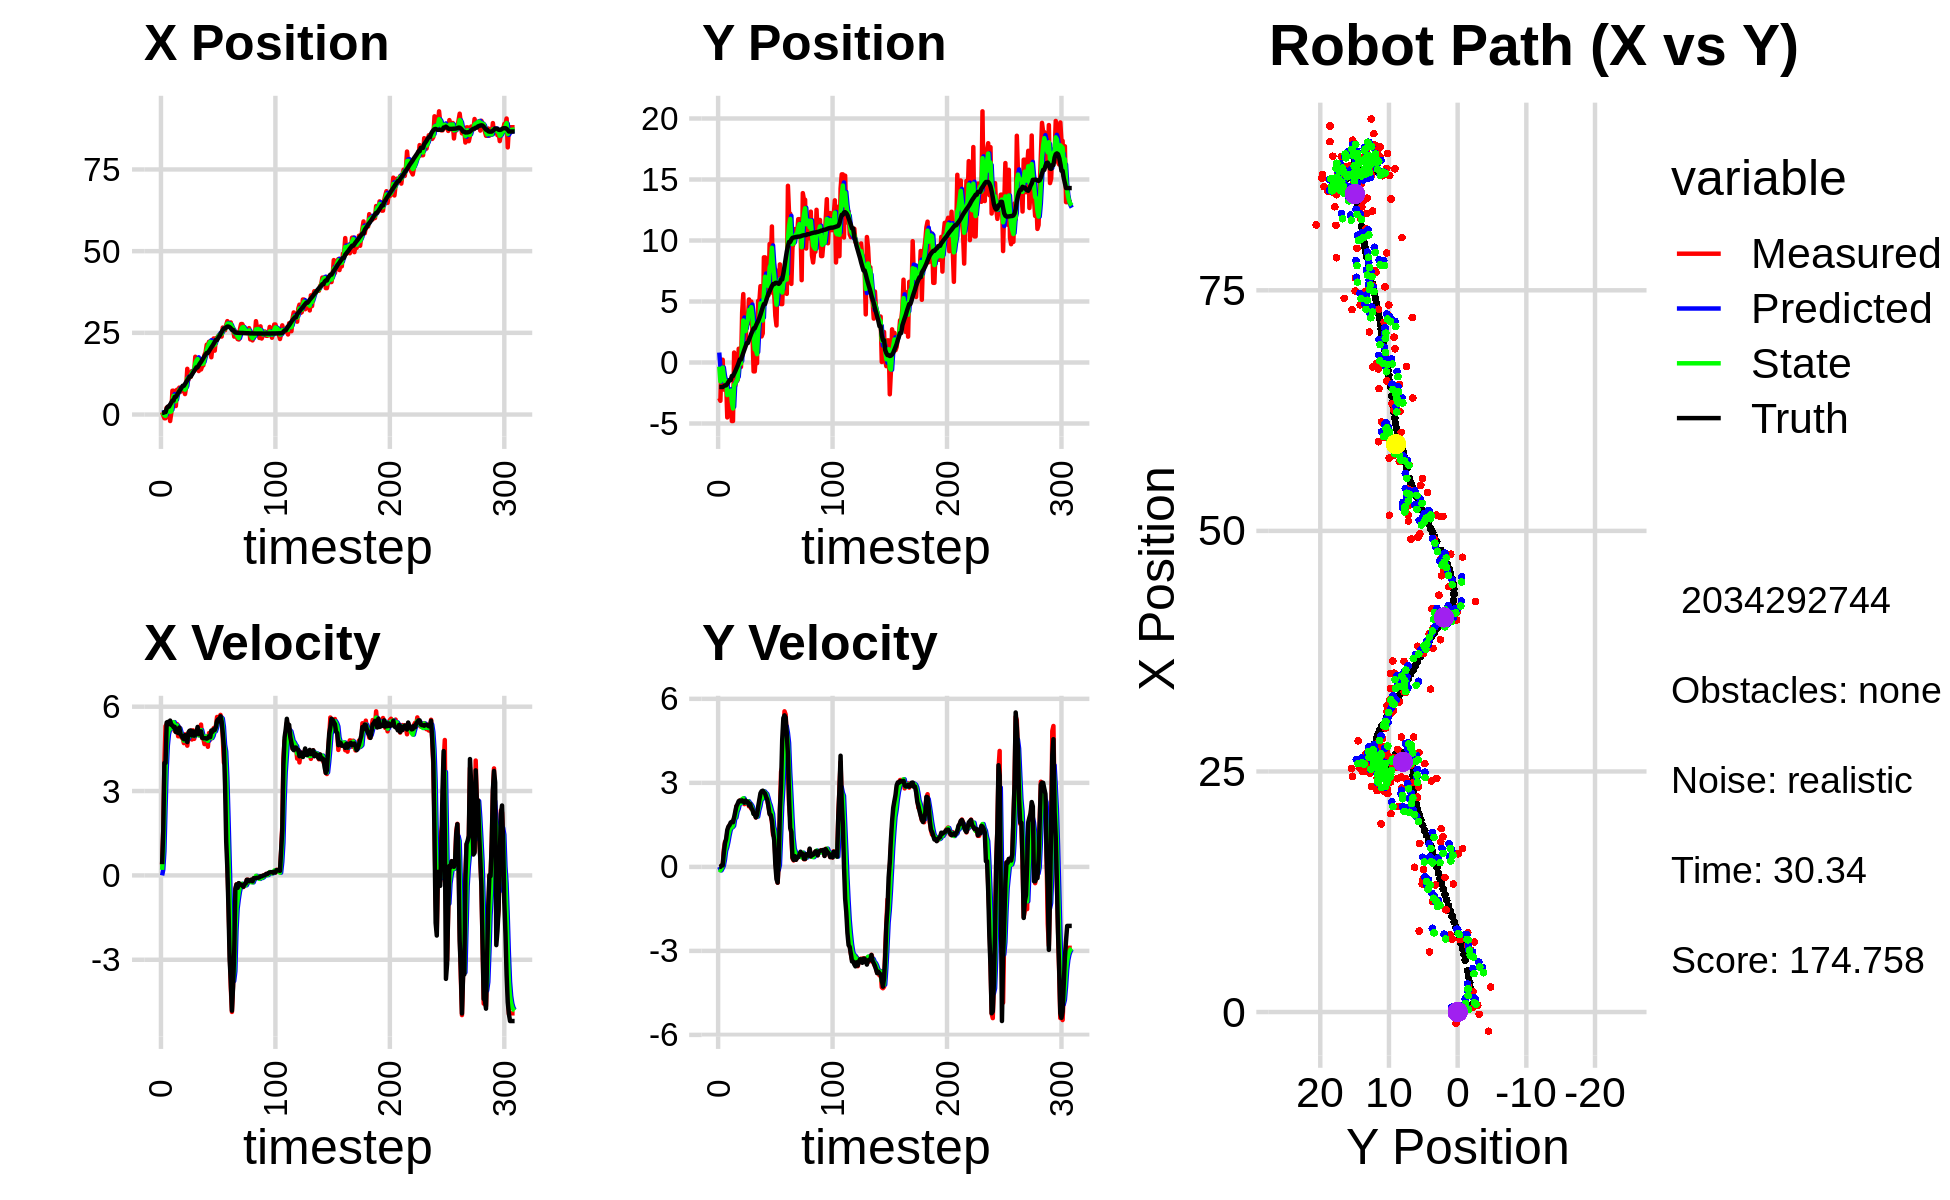

Data behind this chart, as committed beside it:
9.842105505852946079e-01, 1.436598540420432890e+00, 0.000000000000000000e+00, 0.000000000000000000e+00, 0.000000000000000000e+00, 0.000000000000000000e+00, 0.000000000000000000e+00, 0.000000000000000000e+00, 5.156860792378082925e-01, 8.162186500654550203e-01, 0.000000000000000000e+00, 0.000000000000000000e+00, 4.976060389039456133e-01, -2.006073950684569507e+00, 0.000000000000000000e+00, 0.000000000000000000e+00, 0.000000000000000000e+00, -3.276586357969790697e-04
7.160731997550991990e-01, -2.918981015786362043e+00, 3.840000009617691168e-01, 4.271812113383375789e-05, 5.156860792378082925e-01, 8.162186500654550203e-01, 0.000000000000000000e+00, 0.000000000000000000e+00, 6.015949225861800809e-01, -3.423789018242872073e-01, 1.982848252124345401e-01, -9.090477008920730406e-02, 4.976060389039456133e-01, -2.006073950684569507e+00, 4.000000000000000222e-01, 0.000000000000000000e+00, 4.000000059604644775e-01, -1.112451063818298280e-04
-2.350354794808054426e-01, -3.137837941454204582e+00, 1.598000045138936231e+00, 1.192853798678498024e-04, 6.214234051074235543e-01, -3.514693788332079460e-01, 1.982848252124345401e-01, -9.090477008920730406e-02, 2.550900984284892314e-01, -1.548181567523274627e+00, 8.543330716306453132e-01, -1.252812717141490451e-01, 5.121896262716868486e-01, -2.006073530126371463e+00, 1.600000000000000089e+00, 0.000000000000000000e+00, 1.600000023841857910e+00, -7.464666850864887238e-05
-1.143393039893535468e+00, 2.285874712777594131e-01, 3.995852392953599175e+00, 3.435207857344053928e-02, 3.405234055915537517e-01, -1.560709694694689453e+00, 8.543330716306453132e-01, -1.252812717141490451e-01, -2.057504698587561687e-01, -8.551088013838044066e-01, 2.388363632275956494e+00, -5.036304217121263804e-02, 7.479379180569954988e-01, -2.005465664365094991e+00, 4.000000000000000000e+00, 5.299999999999999850e-02, 4.000000000000000000e+00, -8.596722036600112915e-03
-1.143393039893535468e+00, 2.285874712777594131e-01, 5.309803729853012300e+00, 4.564803125838998860e-02, 3.308589336883949183e-02, -8.601451056009257190e-01, 2.388363632275956494e+00, -5.036304217121263804e-02, -4.078217026130463996e-01, -4.136786196914805092e-01, 3.766902387599508906e+00, 4.062685277965860653e-02, 7.479379180569954988e-01, -2.005465664365094991e+00, 4.000000000000000000e+00, 5.299999999999999850e-02, 5.199999809265136719e+00, -8.596722036600112915e-03
2.112301215440453905e+00, -2.219265692149583913e+00, 5.383886918713626457e+00, 6.158930580126565912e-01, -3.113146385309550901e-02, -4.096159344135146263e-01, 3.766902387599508906e+00, 4.062685277965860653e-02, 9.011988169067967069e-01, -1.124322874189348509e+00, 4.617470609964717809e+00, 2.547980459700870948e-01, 1.890191793024530886e+00, -1.942869329259349964e+00, 5.440000000000000391e+00, 5.150000000000000133e-01, 5.465000152587890625e+00, -1.139004901051521301e-01
2.112301215440453905e+00, -2.219265692149583913e+00, 5.435176085757504438e+00, 8.927058766451051453e-01, 1.362945877903268599e+00, -1.098843069592339905e+00, 4.617470609964717809e+00, 2.547980459700870948e-01, 1.711357313738715025e+00, -1.537938111266437424e+00, 5.025197793741607022e+00, 5.738618947685525384e-01, 2.411920309325293221e+00, -1.872768685658275034e+00, 5.458999999999999631e+00, 8.419999999999999707e-01, 5.524000167846679688e+00, -1.627925038337707520e-01
2.638302012892366655e+00, -1.579376832272767706e+00, 5.354260463967347228e+00, 8.794158102434387336e-01, 2.213877093112875727e+00, -1.480551921789582170e+00, 5.025197793741607022e+00, 5.738618947685525384e-01, 2.400575738029854023e+00, -1.512421858914505757e+00, 5.197216843700775968e+00, 7.017365070842223052e-01, 2.411920309325293221e+00, -1.872768685658275034e+00, 5.386000000000000121e+00, 9.989999999999999991e-01, 5.478000164031982422e+00, -1.627925038337707520e-01
-1.990746259382564443e+00, -4.501248048222511677e+00, 5.415710065802390893e+00, 1.213501792468260509e+00, 2.920297422399931619e+00, -1.442248208206083460e+00, 5.197216843700775968e+00, 7.017365070842223052e-01, 8.046259693050656914e-01, -2.665816115431049127e+00, 5.208082709236864005e+00, 8.877141007412425733e-01, 3.031652211893989257e+00, -1.755040810881877134e+00, 5.506999999999999673e+00, 1.316000000000000059e+00, 5.663000106811523438e+00, -2.204297184944152832e-01
4.822027684683113935e-01, -2.262734965354810335e+00, 5.372045574346617336e+00, 1.398116111064021005e+00, 1.325434240228752003e+00, -2.577044705356924759e+00, 5.208082709236864005e+00, 8.877141007412425733e-01, 9.671765327930943457e-01, -2.435832387765779927e+00, 5.271448472732826573e+00, 1.114890026603859496e+00, 3.664739369936893087e+00, -1.602393284972137177e+00, 5.354000000000000092e+00, 1.437999999999999945e+00, 5.543000221252441406e+00, -2.546094059944152832e-01
7.286241769390917611e+00, -2.437860654056902110e+00, 5.271788701279803036e+00, 1.488868592654513545e+00, 1.494321380066377047e+00, -2.324343385105394066e+00, 5.271448472732826573e+00, 1.114890026603859496e+00, 3.990735989713195764e+00, -2.362816097694182993e+00, 5.384066565806914006e+00, 1.310370670937262005e+00, 4.279493093289558736e+00, -1.436444447896669363e+00, 5.336000000000000298e+00, 1.487000000000000099e+00, 5.539000034332275391e+00, -2.752531170845031738e-01
7.286241769390917611e+00, -2.437860654056902110e+00, 5.404593900133973783e+00, 1.526375689527954105e+00, 4.529142646293887076e+00, -2.231779030600456792e+00, 5.384066565806914006e+00, 1.310370670937262005e+00, 5.712236488300595383e+00, -2.309229591943439797e+00, 5.451492726879023643e+00, 1.403462038767462117e+00, 4.279493093289558736e+00, -1.436444447896669363e+00, 5.269000000000000128e+00, 1.586000000000000076e+00, 5.501999855041503906e+00, -2.752531170845031738e-01
2.600650310153149736e+00, -4.795995400795098007e+00, 5.141712153185104661e+00, 1.569767930138631806e+00, 6.257385760988498191e+00, -2.168883388066693563e+00, 5.451492726879023643e+00, 1.403462038767462117e+00, 4.674974582758892439e+00, -3.225112742573755575e+00, 5.229683904491724711e+00, 1.418526178190250731e+00, 5.392965078508015431e+00, -1.105200455764118184e+00, 5.282000000000000028e+00, 1.614000000000000101e+00, 5.522999763488769531e+00, -2.963126301765441895e-01
2.600650310153149736e+00, -4.795995400795098007e+00, 5.223964213194183692e+00, 1.594879535406170445e+00, 5.197942973208064643e+00, -3.083260124754730658e+00, 5.229683904491724711e+00, 1.418526178190250731e+00, 4.082899248704726425e+00, -3.771532116820362823e+00, 5.173188358941533949e+00, 1.468861159948636530e+00, 5.392965078508015431e+00, -1.105200455764118184e+00, 5.097000000000000419e+00, 1.594000000000000083e+00, 5.341000080108642578e+00, -2.963126301765441895e-01
7.591307997581868250e+00, 8.200543666233199858e-01, 5.383251646757095443e+00, 1.748199067724304001e+00, 4.600218084598879820e+00, -3.624646000825499037e+00, 5.173188358941533949e+00, 1.468861159948636530e+00, 5.892677337071070554e+00, -1.826234628034241858e+00, 5.334100173681063595e+00, 1.730527273243785968e+00, 5.984742879766841384e+00, -9.205573059978185979e-01, 5.198999999999999844e+00, 1.772999999999999909e+00, 5.493000030517578125e+00, -3.140037655830383301e-01
6.448920026096312874e+00, -1.891897723535311826e+00, 4.949302035582879178e+00, 1.807421069746917297e+00, 6.426087354439176558e+00, -1.653181900709863150e+00, 5.334100173681063595e+00, 1.730527273243785968e+00, 6.428153651454715956e+00, -1.747689631722256998e+00, 5.145551256689444131e+00, 1.761590213676526240e+00, 6.576385259363786595e+00, -7.198317506392341025e-01, 5.062999999999999723e+00, 1.971000000000000085e+00, 5.433000087738037109e+00, -3.501399159431457520e-01
8.236959219018254785e+00, -1.465061829976331831e+00, 5.262256990332311091e+00, 2.167056112338392460e+00, 6.942708777123660191e+00, -1.571530610354604285e+00, 5.145551256689444131e+00, 1.761590213676526240e+00, 7.502359869169981543e+00, -1.520330116363475259e+00, 5.227926771894696678e+00, 1.971378517964612165e+00, 7.158389806958840751e+00, -4.957608440719806220e-01, 5.259000000000000341e+00, 2.165000000000000036e+00, 5.686999797821044922e+00, -3.906467556953430176e-01
6.951544523544505694e+00, -1.448560879689252179e+00, 4.972798564299292678e+00, 2.198235938294381686e+00, 8.025152546359450412e+00, -1.323192264567013998e+00, 5.227926771894696678e+00, 1.971378517964612165e+00, 7.558738635291578412e+00, -1.367890143558148530e+00, 5.080761744660104995e+00, 2.074738064929733117e+00, 7.656844853946524587e+00, -2.840980749335997313e-01, 5.027999999999999581e+00, 2.246999999999999886e+00, 5.506999969482421875e+00, -4.162248075008392334e-01
8.029730960356666003e+00, 1.130990460017009758e+00, 4.901602141835182280e+00, 2.299063464740944251e+00, 8.066814809757588023e+00, -1.160416337065175219e+00, 5.080761744660104995e+00, 2.074738064929733117e+00, 8.046614655913327141e+00, -2.310989292055809496e-01, 4.992728365871982099e+00, 2.245669241578332365e+00, 8.232660055025965207e+00, -2.297656307779120943e-02, 4.964999999999999858e+00, 2.346000000000000085e+00, 5.492000102996826172e+00, -4.385769665241241455e-01
7.526937007673769386e+00, -3.616806727442469782e-01, 4.896744228119878528e+00, 2.371998481940599479e+00, 8.545887492500526150e+00, -6.532005047747702076e-03, 4.992728365871982099e+00, 2.245669241578332365e+00, 8.106114939931906349e+00, -1.468672521302550882e-01, 4.924885318952416213e+00, 2.298065292105811341e+00, 8.798734426291815680e+00, 2.471434617302419590e-01, 4.889000000000000234e+00, 2.370000000000000107e+00, 5.433000087738037109e+00, -4.510924816131591797e-01
7.526937007673769386e+00, -3.616806727442469782e-01, 4.705050486974226231e+00, 2.279141423901122288e+00, 8.598603471827148681e+00, 8.293927708032605706e-02, 4.924885318952416213e+00, 2.298065292105811341e+00, 8.132561692227737282e+00, -9.691302062176443410e-02, 4.796361160692878656e+00, 2.277649646298772534e+00, 8.798734426291815680e+00, 2.471434617302419590e-01, 4.841999999999999638e+00, 2.338000000000000078e+00, 5.375999927520751953e+00, -4.510924816131591797e-01
6.253642797678423904e+00, 4.110519840003516556e+00, 5.018216189119450554e+00, 2.405562702596457214e+00, 8.612197808297025858e+00, 1.308519440081128415e-01, 4.796361160692878656e+00, 2.277649646298772534e+00, 7.603504332502038388e+00, 1.743282668249306111e+00, 4.857084145512485129e+00, 2.418888564251064022e+00, 9.357158422782868357e+00, 5.172249815236873438e-01, 4.985999999999999766e+00, 2.375999999999999890e+00, 5.522999763488769531e+00, -4.470046460628509521e-01
8.411306500165533606e+00, 5.607737257352616744e+00, 4.818182684219385337e+00, 2.302328658364651393e+00, 8.089212747053286634e+00, 1.985171524674412602e+00, 4.857084145512485129e+00, 2.418888564251064022e+00, 8.226823033528104290e+00, 3.444979395330907579e+00, 4.844530502037634356e+00, 2.447958612493982056e+00, 9.927146673054604520e+00, 7.893583322999784269e-01, 4.868999999999999773e+00, 2.330000000000000071e+00, 5.397999763488769531e+00, -4.457643628120422363e-01
1.398711919810729754e+01, 1.857505990696810771e+00, 4.614098701892041632e+00, 2.239807153891886227e+00, 8.711276083731867459e+00, 3.689775256580305918e+00, 4.844530502037634356e+00, 2.447958612493982056e+00, 1.097344921606804213e+01, 2.943760751310019685e+00, 4.838757286494648646e+00, 2.310945197309854926e+00, 1.048532080622113405e+01, 1.057768538286093074e+00, 4.740999999999999659e+00, 2.294000000000000039e+00, 5.267000198364257812e+00, -4.519212245941162109e-01
1.061625218383724878e+01, 1.693997755072587097e+00, 5.007716856537855143e+00, 2.350701300090124235e+00, 1.145732494471750762e+01, 3.174855271041005178e+00, 4.838757286494648646e+00, 2.310945197309854926e+00, 1.109954428489579392e+01, 2.577865719459591087e+00, 4.904414398465622327e+00, 2.295528565676834720e+00, 1.103579688071815035e+01, 1.321913673364132347e+00, 5.081999999999999851e+00, 2.370000000000000107e+00, 5.606999874114990234e+00, -4.388822615146636963e-01
1.151201775666197236e+01, 3.682952358931521619e+00, 5.128214035933273962e+00, 2.335518867651320996e+00, 1.158998572474235544e+01, 2.807418576027274515e+00, 4.904414398465622327e+00, 2.295528565676834720e+00, 1.156132792864561765e+01, 3.162332545754066082e+00, 5.012386753094437708e+00, 2.333036701286596681e+00, 1.162305426625828453e+01, 1.593717052884212615e+00, 5.144000000000000128e+00, 2.334999999999999964e+00, 5.649000167846679688e+00, -4.273565113544464111e-01
1.151201775666197236e+01, 3.682952358931521619e+00, 5.146415309888872969e+00, 2.343808189906736228e+00, 1.206256660395506231e+01, 3.395636215882725573e+00, 5.012386753094437708e+00, 2.333036701286596681e+00, 1.182890353569561448e+01, 3.511885587111014839e+00, 5.066806748716207842e+00, 2.345122310993198234e+00, 1.162305426625828453e+01, 1.593717052884212615e+00, 5.155000000000000249e+00, 2.317000000000000171e+00, 5.651999950408935547e+00, -4.273565113544464111e-01
1.330680882952242960e+01, 5.170370771560214074e+00, 4.834216365884422828e+00, 2.157959615707810475e+00, 1.233558421056723553e+01, 3.746397818210334574e+00, 5.066806748716207842e+00, 2.345122310993198234e+00, 1.274792352546491436e+01, 4.317319248112169383e+00, 4.972634030935745741e+00, 2.285489429342172585e+00, 1.221525931329030001e+01, 1.861161186222435537e+00, 4.975999999999999979e+00, 2.192000000000000171e+00, 5.438000202178955078e+00, -4.198501706123352051e-01
1.320453974604238567e+01, 3.219259336265465343e+00, 5.159749199760039318e+00, 2.262507948784106215e+00, 1.324518692855848911e+01, 4.545868191046386286e+00, 4.972634030935745741e+00, 2.285489429342172585e+00, 1.323195010211586897e+01, 4.009652584941627573e+00, 5.063209961975084994e+00, 2.243276298728769547e+00, 1.279395651780396825e+01, 2.117251826924236191e+00, 5.123999999999999666e+00, 2.245000000000000107e+00, 5.593999862670898438e+00, -4.132426381111145020e-01
1.331818785483609346e+01, 4.996100142376007192e+00, 4.855246829698077526e+00, 2.072297557942039958e+00, 1.373827109831337800e+01, 4.233980214814504706e+00, 5.063209961975084994e+00, 2.243276298728769547e+00, 1.355316524141676737e+01, 4.537801160870585271e+00, 4.952975060692152987e+00, 2.177274563914864292e+00, 1.337705588333331974e+01, 2.371055080055428643e+00, 4.967999999999999972e+00, 2.103000000000000203e+00, 5.394999980926513672e+00, -4.034079015254974365e-01
1.768105864513212921e+01, 2.466106584901774479e+00, 5.105001587862131984e+00, 2.057419948756774808e+00, 1.404846274748598312e+01, 4.755528617262071656e+00, 4.952975060692152987e+00, 2.177274563914864292e+00, 1.561362739500723329e+01, 3.828247336104366294e+00, 5.100146479657794885e+00, 2.065377171657591049e+00, 1.385302901255658448e+01, 2.570223762609509244e+00, 4.993999999999999773e+00, 2.040999999999999925e+00, 5.394999980926513672e+00, -3.831074833869934082e-01
1.697616362586443017e+01, -7.292514299813586121e-01, 5.129016838025255431e+00, 1.955071752715440203e+00, 1.612364204297301384e+01, 4.034785053270125488e+00, 5.100146479657794885e+00, 2.065377171657591049e+00, 1.649070081853136571e+01, 2.106872881818798504e+00, 5.131482687589850045e+00, 1.909136971182842535e+00, 1.443938231495298119e+01, 2.800658180562253907e+00, 5.089999999999999858e+00, 1.887999999999999901e+00, 5.428999900817871094e+00, -3.641765415668487549e-01
1.697616362586443017e+01, -7.292514299813586121e-01, 5.151443011920056492e+00, 1.963620131573968308e+00, 1.700384908729035160e+01, 2.297786578937082602e+00, 5.131482687589850045e+00, 1.909136971182842535e+00, 1.699239582942096050e+01, 1.076495478927318672e+00, 5.140679220508625136e+00, 1.866504012039889471e+00, 1.443938231495298119e+01, 2.800658180562253907e+00, 5.280999999999999694e+00, 1.875000000000000000e+00, 5.604000091552734375e+00, -3.641765415668487549e-01
1.330160808526073701e+01, 6.177572745663842957e-01, 4.988949891280681115e+00, 1.765117855640872646e+00, 1.750646375147182354e+01, 1.263145880131307575e+00, 5.140679220508625136e+00, 1.866504012039889471e+00, 1.569577148319177873e+01, 9.998992664311604495e-01, 4.981620354445642107e+00, 1.803426680428783291e+00, 1.503086256978087576e+01, 3.018150283591273020e+00, 5.022999999999999687e+00, 1.766000000000000014e+00, 5.323999881744384766e+00, -3.400609791278839111e-01
1.644572687110438025e+01, -5.474738887230699153e-02, 5.209549918235473420e+00, 1.843167356040405602e+00, 1.619393351863634223e+01, 1.180241934474038690e+00, 4.981620354445642107e+00, 1.803426680428783291e+00, 1.630729365417152721e+01, 6.823495610056802274e-01, 5.098059683954353716e+00, 1.794758769226221018e+00, 1.562298750906799327e+01, 3.225718452822611493e+00, 5.104000000000000092e+00, 1.844000000000000083e+00, 5.427000045776367188e+00, -3.400609791278839111e-01
1.378401565585583732e+01, 5.054582073812670551e+00, 5.364760178121123602e+00, 2.074813380437693588e+00, 1.681709962256696400e+01, 8.618254379283023514e-01, 5.098059683954353716e+00, 1.794758769226221018e+00, 1.551927285792983824e+01, 2.562736998537512356e+00, 5.167313296052581606e+00, 2.022081032640983711e+00, 1.610901617991804358e+01, 3.402250244862221606e+00, 5.125000000000000000e+00, 2.153999999999999915e+00, 5.559000015258789062e+00, -3.690308034420013428e-01
1.480130827394514448e+01, 4.949562862177366185e+00, 4.883256070951057737e+00, 2.221943448789277298e+00, 1.603600418753509516e+01, 2.764945101801610683e+00, 5.167313296052581606e+00, 2.022081032640983711e+00, 1.549885783076799228e+01, 3.651938981440817855e+00, 5.003670945269817594e+00, 2.169693632572391895e+00, 1.669663405425174574e+01, 3.645960762487240103e+00, 4.894000000000000128e+00, 2.388999999999999790e+00, 5.446000099182128906e+00, -4.270146489143371582e-01
1.505041909175899129e+01, 6.257710649909706824e+00, 4.876780746138821954e+00, 2.530028674346370465e+00, 1.599922492529497475e+01, 3.868908344698057000e+00, 5.003670945269817594e+00, 2.169693632572391895e+00, 1.558858211545013361e+01, 4.842745501728289881e+00, 4.922492743483029010e+00, 2.396891106084579004e+00, 1.726349425317001973e+01, 3.919390155873608617e+00, 4.876999999999999780e+00, 2.629999999999999893e+00, 5.540999889373779297e+00, -4.785669445991516113e-01
1.823435223088941370e+01, 2.138061001272586470e+00, 4.669671273048435545e+00, 2.579999148971644285e+00, 1.608083138979843696e+01, 5.082434612336747648e+00, 4.922492743483029010e+00, 2.396891106084579004e+00, 1.700094239156672060e+01, 3.897361688099161725e+00, 4.842238624193421437e+00, 2.419897273941596261e+00, 1.782555746993790891e+01, 4.220230057419748881e+00, 4.884000000000000341e+00, 2.702999999999999847e+00, 5.583000183105468750e+00, -5.047615170478820801e-01
1.905277401171992935e+01, 2.391018822433565560e+00, 4.815122653983928913e+00, 2.684727724234493351e+00, 1.748516625398606195e+01, 4.139351415493321085e+00, 4.842238624193421437e+00, 2.419897273941596261e+00, 1.815839423845164902e+01, 3.439267032328927609e+00, 4.860574963946049820e+00, 2.509971286175618044e+00, 1.838580298427002191e+01, 4.533232166900797999e+00, 4.876000000000000334e+00, 2.721000000000000085e+00, 5.584000110626220703e+00, -5.086301565170288086e-01
2.137108206737975280e+01, 8.621310665599732914e+00, 4.926055289983422902e+00, 2.655032477659181822e+00, 1.864445173484625329e+01, 3.690264160946489458e+00, 4.860574963946049820e+00, 2.509971286175618044e+00, 1.981803782606668207e+01, 5.685461764369053483e+00, 4.947429428411435737e+00, 2.692280724174166640e+00, 1.885296225531362779e+01, 4.790486290268652247e+00, 4.865999999999999659e+00, 2.660000000000000142e+00, 5.545000076293945312e+00, -4.943411946296691895e-01
2.137108206737975280e+01, 8.621310665599732914e+00, 4.574822834802349192e+00, 2.465726121798757831e+00, 2.031278076890782458e+01, 5.954689836786470458e+00, 4.947429428411435737e+00, 2.692280724174166640e+00, 2.075942619667914713e+01, 7.026702068786653932e+00, 4.786570777414362432e+00, 2.641074001755161049e+00, 1.885296225531362779e+01, 4.790486290268652247e+00, 4.886999999999999567e+00, 2.620000000000000107e+00, 5.545000076293945312e+00, -4.943411946296691895e-01
2.227935409570796210e+01, 5.876214697007333676e+00, 5.064722396659207426e+00, 2.632461421390763778e+00, 2.123808327442058186e+01, 7.290809468962169859e+00, 4.786570777414362432e+00, 2.641074001755161049e+00, 2.169190926791834073e+01, 6.719188245043449470e+00, 4.943478778038358001e+00, 2.604996007308420847e+00, 1.940825819966291022e+01, 5.085486843462940776e+00, 4.951999999999999957e+00, 2.491999999999999993e+00, 5.543000221252441406e+00, -4.793336689472198486e-01
2.234263992286440015e+01, 5.865624143527071510e+00, 4.825894363538022702e+00, 2.380316164622556574e+00, 2.218625714572217689e+01, 6.979687845774291688e+00, 4.943478778038358001e+00, 2.604996007308420847e+00, 2.225086856065388830e+01, 6.524246365651469759e+00, 4.889139377943602760e+00, 2.471113923977940274e+00, 1.997215819352808808e+01, 5.372719242888698510e+00, 4.913999999999999702e+00, 2.400999999999999801e+00, 5.468999862670898438e+00, -4.582236707210540771e-01
1.752132177349410114e+01, 5.514479457807409446e+00, 5.092910621095739998e+00, 2.182874522177222776e+00, 2.273978249844824973e+01, 6.771357758049263431e+00, 4.889139377943602760e+00, 2.471113923977940274e+00, 2.050105093758437746e+01, 6.256918858858687038e+00, 4.883729417524152794e+00, 2.302001512001419670e+00, 2.054352164278279247e+01, 5.642146542349266269e+00, 5.152000000000000135e+00, 2.149999999999999911e+00, 5.583000183105468750e+00, -4.049247205257415771e-01
2.061951062062157902e+01, 9.720182134571356158e+00, 5.065249690033353680e+00, 1.928638484694158883e+00, 2.098942387933679399e+01, 6.487119010058829183e+00, 4.883729417524152794e+00, 2.302001512001419670e+00, 2.083444650713794033e+01, 7.784485407373023413e+00, 4.965025124029636139e+00, 2.192027731309603045e+00, 2.103861021973174061e+01, 5.844055130506999873e+00, 5.108999999999999986e+00, 1.883000000000000007e+00, 5.445000171661376953e+00, -3.638099133968353271e-01
2.327143013503710733e+01, 8.118652774483919643e+00, 5.236813687049845178e+00, 1.844040920215216817e+00, 2.133094901954090261e+01, 8.003688180503983673e+00, 4.965025124029636139e+00, 2.192027731309603045e+00, 2.217116511893405573e+01, 8.042006129863557007e+00, 5.136934299077903887e+00, 2.024641649953779154e+00, 2.162676787379863441e+01, 6.060039474164894635e+00, 5.195000000000000284e+00, 1.854000000000000092e+00, 5.515999794006347656e+00, -3.385713994503021240e-01
1.954678463892514628e+01, 1.115112347880667443e+01, 5.243280248258254339e+00, 1.617152161250571929e+00, 2.268485854884184505e+01, 8.244470294858935233e+00, 5.136934299077903887e+00, 2.024641649953779154e+00, 2.133829824552642052e+01, 9.409150852433446843e+00, 5.125720158621867029e+00, 1.890838556781731628e+00, 2.222386431691914410e+01, 6.261424973329925869e+00, 5.171000000000000263e+00, 1.651000000000000023e+00, 5.427999973297119141e+00, -2.991669774055480957e-01
2.339914447091296523e+01, 5.682408704731492399e+00, 5.314477225667770810e+00, 1.138225019876216493e+00, 2.185087026138860722e+01, 9.598234708111620606e+00, 5.125720158621867029e+00, 1.890838556781731628e+00, 2.252063252590038189e+01, 7.998781898540817892e+00, 5.249153326514774065e+00, 1.435558292919425938e+00, 2.282400870285991346e+01, 6.425775482208789136e+00, 5.277000000000000135e+00, 1.231999999999999984e+00, 5.419000148773193359e+00, -2.109869122505187988e-01
2.339914447091296523e+01, 5.682408704731492399e+00, 5.635203796649801866e+00, 1.206916443722704679e+00, 2.304554785855185983e+01, 8.142337727832760663e+00, 5.249153326514774065e+00, 1.435558292919425938e+00, 2.320612591247973100e+01, 7.143107539004892814e+00, 5.445011425657447113e+00, 1.269610440572549459e+00, 2.282400870285991346e+01, 6.425775482208789136e+00, 5.498000000000000220e+00, 9.509999999999999565e-01, 5.579999923706054688e+00, -2.109869122505187988e-01
2.401577699206103134e+01, 3.828248693174675754e+00, 5.579366343322718969e+00, 3.604900869268398700e-01, 2.375062705504547722e+01, 7.270068583062148093e+00, 5.445011425657447113e+00, 1.269610440572549459e+00, 2.386759980499743605e+01, 5.858402182718508655e+00, 5.516026099681788253e+00, 7.487540449280259969e-01, 2.345071768729928863e+01, 6.524125053617156667e+00, 5.552999999999999936e+00, 8.599999999999999312e-02, 5.553999900817871094e+00, -6.452161073684692383e-02
2.428674590572158465e+01, 3.036281301925669585e+00, 5.617228851564696868e+00, -2.315739061707881574e-01, 2.441920241496561417e+01, 5.933277587211311044e+00, 5.516026099681788253e+00, 7.487540449280259969e-01, 2.436451493310884331e+01, 4.739741424482048160e+00, 5.562835003068396844e+00, 2.069879773617050445e-01, 2.398224711422231437e+01, 6.533615067112322095e+00, 5.477999999999999758e+00, -4.380000000000000004e-01, 5.494999885559082031e+00, 4.120231792330741882e-02
2.421650669004597844e+01, 7.529832079199387351e+00, 5.708992797495026750e+00, -5.661891087264007139e-01, 2.492079843341568335e+01, 4.760440222218218942e+00, 5.562835003068396844e+00, 2.069879773617050445e-01, 2.462130201887439185e+01, 5.861091747187531453e+00, 5.620105102783755413e+00, -1.083101116936501240e-01, 2.461285757996531132e+01, 6.488435699457804517e+00, 5.660999999999999588e+00, -5.620000000000000551e-01, 5.689000129699707031e+00, 9.885171055793762207e-02
2.386431062232117384e+01, 5.920279219227895240e+00, 5.596979450456575300e+00, 2.371237673424808068e-01, 2.518331252915276863e+01, 5.850260736018166874e+00, 5.620105102783755413e+00, -1.083101116936501240e-01, 2.461581121293924923e+01, 5.886695897764797181e+00, 5.582237525174335246e+00, 6.148861007687639324e-02, 2.525719332691269159e+01, 6.448685600973365517e+00, 5.472999999999999865e+00, 2.320000000000000118e-01, 5.478000164031982422e+00, -4.234106093645095825e-02
2.661708331070170175e+01, 8.043038680195795820e+00, 4.921109725836974036e+00, 1.989357684706235307e+00, 2.517403496545668418e+01, 5.892844758772485037e+00, 5.582237525174335246e+00, 6.148861007687639324e-02, 2.577962997681977342e+01, 6.806657849669669247e+00, 5.288098928812959620e+00, 1.050178707194389327e+00, 2.587250876384910825e+01, 6.558072997916778668e+00, 5.049999999999999822e+00, 2.040999999999999925e+00, 5.447000026702880859e+00, -3.841646313667297363e-01
2.581178420801407825e+01, 4.785644962753465848e+00, 4.007994687264860190e+00, 3.398676917512271967e+00, 2.630843986970106840e+01, 6.911675720389108157e+00, 5.288098928812959620e+00, 1.050178707194389327e+00, 2.606647317933638774e+01, 6.108122867470220818e+00, 4.652286742409339482e+00, 2.146869798840775445e+00, 2.632245135277563364e+01, 6.810928298635301914e+00, 4.525999999999999801e+00, 2.943000000000000060e+00, 5.399000167846679688e+00, -7.033169269561767578e-01
2.581178420801407825e+01, 4.785644962753465848e+00, 4.174263490857232028e+00, 3.539668607612891815e+00, 2.653170185357732080e+01, 6.322809847354298185e+00, 4.652286742409339482e+00, 2.146869798840775445e+00, 2.621159019819416969e+01, 5.734492499132683996e+00, 4.404112151789846941e+00, 2.791917455637971113e+00, 2.632245135277563364e+01, 6.810928298635301914e+00, 3.202999999999999847e+00, 4.541000000000000369e+00, 5.557000160217285156e+00, -7.033169269561767578e-01
2.741679263101218211e+01, 7.205744966611647762e+00, 2.497105070784327197e+00, 4.764253275839812396e+00, 2.665200141337315287e+01, 6.013684244696481329e+00, 4.404112151789846941e+00, 2.791917455637971113e+00, 2.693833274447056780e+01, 6.541738938047170215e+00, 3.487230257017159829e+00, 3.779384115740091143e+00, 2.672914671928835162e+01, 7.286001160291356804e+00, 1.205999999999999961e+00, 5.312999999999999723e+00, 5.447999954223632812e+00, -1.088028788566589355e+00
2.858587563031077039e+01, 6.401258423509738726e+00, 5.647933588984483944e-01, 5.555363687214173396e+00, 2.728705577017228379e+01, 6.919677349621179197e+00, 3.487230257017159829e+00, 3.779384115740091143e+00, 2.778030895621445495e+01, 6.751916058350825978e+00, 2.084740918957336930e+00, 4.634026506409663071e+00, 2.692654776546870821e+01, 7.880141212831427211e+00, 2.530000000000000027e-01, 5.410999999999999588e+00, 5.416999816894531250e+00, -1.469478130340576172e+00
2.780959963770014554e+01, 6.899490787177658291e+00, -9.513202818860280185e-01, 5.439436727245119840e+00, 2.798878304811018936e+01, 7.215318708991792285e+00, 2.084740918957336930e+00, 4.634026506409663071e+00, 2.784421220048367829e+01, 7.106693363672149211e+00, 5.968952788623487216e-01, 5.019428924215485033e+00, 2.691286444662772581e+01, 8.499786331740025958e+00, -1.185999999999999943e+00, 5.334999999999999964e+00, 5.465000152587890625e+00, -1.743938326835632324e+00
2.697155994155188807e+01, 5.627287580669873890e+00, -2.521428435773700460e+00, 4.634498342300696905e+00, 2.790390172836991312e+01, 7.608636256093697980e+00, 5.968952788623487216e-01, 5.019428924215485033e+00, 2.743370109421951852e+01, 6.799173203711553093e+00, -9.462798545177848464e-01, 4.787425224982589711e+00, 2.672736334761709642e+01, 9.099491073189945212e+00, -2.979000000000000092e+00, 4.745000000000000107e+00, 5.603000164031982422e+00, -2.069064855575561523e+00
... 249 more rows
